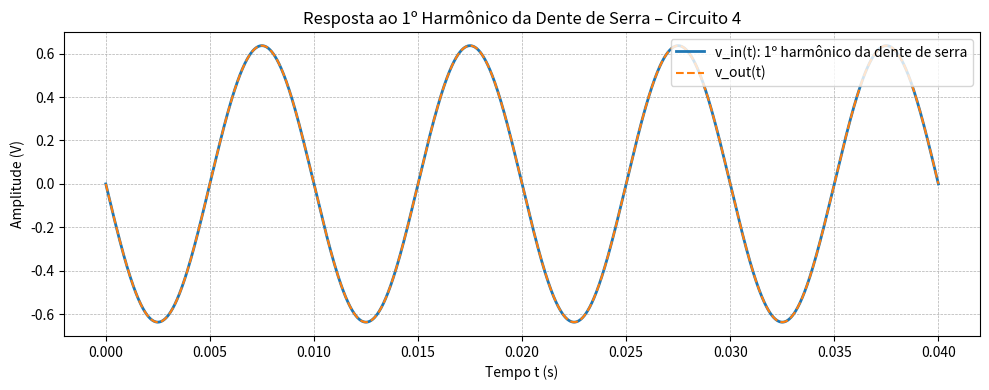

Python code for this plot:
import numpy as np
from scipy import signal
import matplotlib.pyplot as plt

# Frequência fundamental
f = 100                      # Hz
omega = 2 * np.pi * f
T = 1 / f
t = np.linspace(0, 4 * T, 2000)

# Primeiro harmônico da série de Fourier da dente de serra
v_in = - (2 / np.pi) * np.sin(omega * t)
v_out = v_in  # H(s) = 1

# Gráfico
plt.figure(figsize=(10, 4))
plt.plot(t, v_in, label='v_in(t): 1º harmônico da dente de serra', linewidth=2)
plt.plot(t, v_out, '--', label='v_out(t)', linewidth=1.5)
plt.title('Resposta ao 1º Harmônico da Dente de Serra – Circuito 4')
plt.xlabel('Tempo t (s)')
plt.ylabel('Amplitude (V)')
plt.grid(True, linestyle='--', linewidth=0.5)
plt.legend(loc='upper right')
plt.tight_layout()
plt.show()